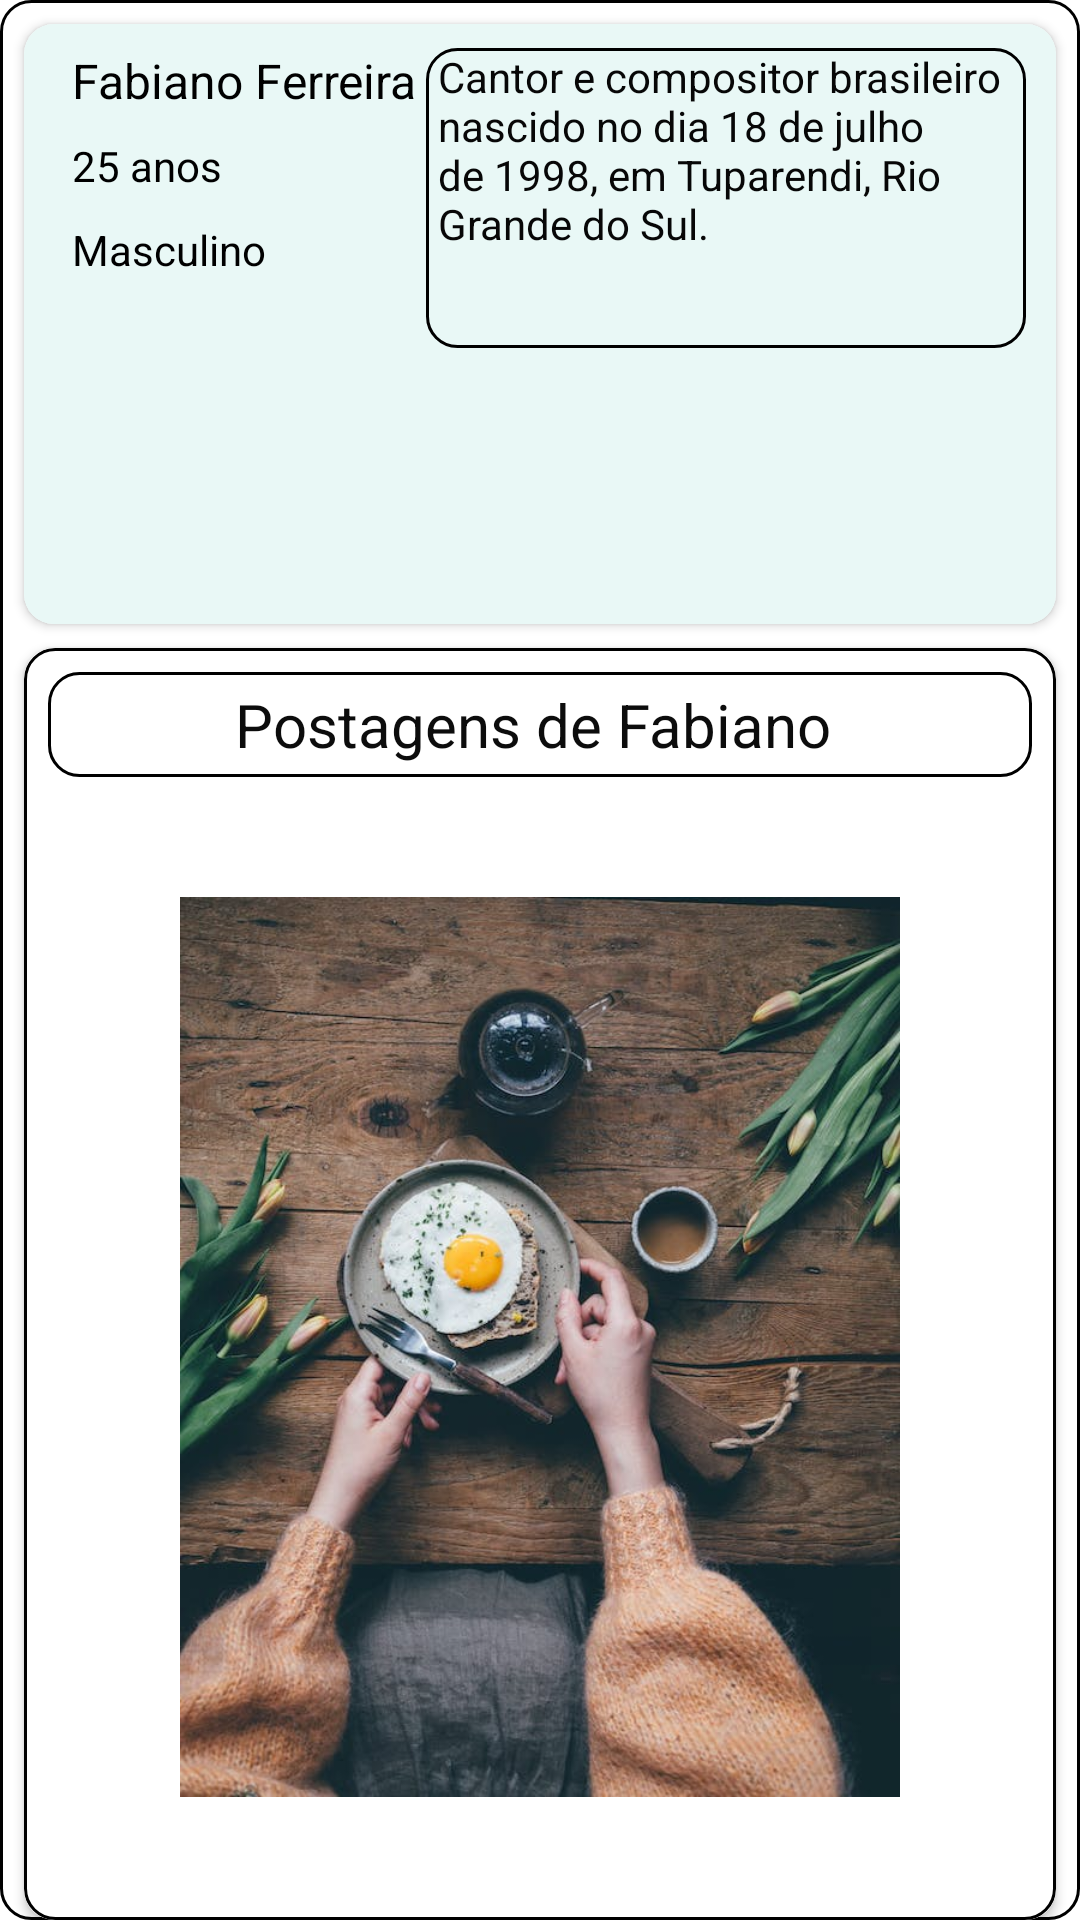

Android layout source for this screen:
<!-- AndroidManifest.xml: application theme Theme.TestePI -->
<!-- res/layout/fragment_profile.xml -->
<?xml version="1.0" encoding="utf-8"?>
<androidx.constraintlayout.widget.ConstraintLayout xmlns:android="http://schemas.android.com/apk/res/android"
    xmlns:app="http://schemas.android.com/apk/res-auto"
    xmlns:tools="http://schemas.android.com/tools"
    android:layout_width="match_parent"
    android:layout_height="match_parent"
    android:background="@drawable/custom_input"
    tools:context=".ProfileFragment">

    <androidx.cardview.widget.CardView
        android:id="@+id/cardView"
        android:layout_width="match_parent"
        android:layout_height="200dp"
        android:layout_marginStart="8dp"
        android:layout_marginTop="8dp"
        android:layout_marginEnd="8dp"
        android:background="@color/black"
        app:cardCornerRadius="10dp"
        app:layout_constraintEnd_toEndOf="parent"
        app:layout_constraintStart_toStartOf="parent"
        app:layout_constraintTop_toTopOf="parent">

        <androidx.constraintlayout.widget.ConstraintLayout
            android:layout_width="match_parent"
            android:layout_height="match_parent"
            android:background="#E9F8F6">

            <TextView
                android:id="@+id/descricaoProfile"
                android:layout_width="200dp"
                android:layout_height="100dp"
                android:layout_marginStart="8dp"
                android:layout_marginTop="8dp"
                android:background="@drawable/custom_input"
                android:paddingStart="4dp"
                android:paddingEnd="4dp"
                android:text="Cantor e compositor brasileiro nascido no dia 18 de julho de 1998, em Tuparendi, Rio Grande do Sul."
                android:textColor="#070707"
                android:visibility="visible"
                app:layout_constraintEnd_toEndOf="parent"
                app:layout_constraintStart_toEndOf="@+id/viewIdade"
                app:layout_constraintTop_toTopOf="parent" />

            <TextView
                android:id="@+id/viewIdade"
                android:layout_width="100dp"
                android:layout_height="20dp"
                android:layout_marginStart="16dp"
                android:layout_marginTop="8dp"
                android:hint="@string/idade"
                android:text="25 anos"
                android:textColor="@color/black"
                android:textColorHint="@color/black"
                android:visibility="visible"
                app:layout_constraintStart_toStartOf="parent"
                app:layout_constraintTop_toBottomOf="@+id/profileName" />

            <TextView
                android:id="@+id/profileName"
                android:layout_width="wrap_content"
                android:layout_height="wrap_content"
                android:layout_marginStart="16dp"
                android:layout_marginTop="8dp"
                android:text="@string/profile_name"
                android:textColor="@color/black"
                android:textSize="16sp"
                android:visibility="visible"
                app:layout_constraintStart_toStartOf="parent"
                app:layout_constraintTop_toTopOf="parent" />

            <TextView
                android:id="@+id/viewGenero"
                android:layout_width="100dp"
                android:layout_height="20dp"
                android:layout_marginStart="16dp"
                android:layout_marginTop="8dp"
                android:hint="@string/genero"
                android:text="Masculino"
                android:textColor="#000000"
                android:textColorHint="@color/black"
                android:visibility="visible"
                app:layout_constraintStart_toStartOf="parent"
                app:layout_constraintTop_toBottomOf="@+id/viewIdade" />
        </androidx.constraintlayout.widget.ConstraintLayout>

    </androidx.cardview.widget.CardView>

    <androidx.cardview.widget.CardView

        android:layout_width="match_parent"
        android:layout_height="0dp"
        android:layout_marginStart="8dp"
        android:layout_marginTop="8dp"
        android:layout_marginEnd="8dp"
        app:cardCornerRadius="10dp"
        app:layout_constraintBottom_toBottomOf="parent"
        app:layout_constraintEnd_toEndOf="parent"
        app:layout_constraintStart_toStartOf="parent"
        app:layout_constraintTop_toBottomOf="@+id/cardView">

        <androidx.constraintlayout.widget.ConstraintLayout
            android:layout_width="match_parent"
            android:layout_height="match_parent"
            android:background="@drawable/custom_input">

            <TextView
                android:id="@+id/textView4"
                android:layout_width="0dp"
                android:layout_height="wrap_content"
                android:layout_marginStart="8dp"
                android:layout_marginTop="8dp"
                android:layout_marginEnd="8dp"
                android:background="@drawable/custom_input"
                android:gravity="center"
                android:padding="4dp"
                android:text="Postagens de Fabiano "
                android:textColor="#0C0C0C"
                android:textSize="20sp"
                app:layout_constraintEnd_toEndOf="parent"
                app:layout_constraintStart_toStartOf="parent"
                app:layout_constraintTop_toTopOf="parent" />

            <ImageView
                android:id="@+id/imageView2"
                android:layout_width="300dp"
                android:layout_height="300dp"
                android:layout_marginTop="40dp"
                android:src="@drawable/img_2"
                app:layout_constraintEnd_toEndOf="parent"
                app:layout_constraintStart_toStartOf="parent"
                app:layout_constraintTop_toBottomOf="@+id/textView4" />

        </androidx.constraintlayout.widget.ConstraintLayout>

    </androidx.cardview.widget.CardView>

</androidx.constraintlayout.widget.ConstraintLayout>
<!-- resources referenced by this layout -->
<resources>
  <!-- drawable custom_input (drawable) -->
  <?xml version="1.0" encoding="utf-8"?>
  <selector xmlns:android="http://schemas.android.com/apk/res/android">
      <item android:state_enabled="true" android:state_focused="true">
          <shape android:shape="rectangle">
              <solid android:color="#001219"/>
              <corners android:radius="10dp"/>
              <stroke android:color="@color/blue" android:width="1dp"/>
          </shape>
      </item>
      <item android:state_enabled="true">
          <shape android:shape="rectangle">
              <shape android:color="#001219"/>
              <corners android:radius="10dp"/>
              <stroke android:color="@color/blue" android:width="1dp"/>
          </shape>
      </item>
  </selector>
  <!-- drawable img_2: png bitmap (drawable, 1042143 bytes) -->
  <string name="genero">Gênero:</string>
  <string name="idade">Idade:</string>
  <string name="profile_name">Fabiano Ferreira</string>
  <style name="Theme.TestePI" parent="Theme.MaterialComponents.Light.NoActionBar">
          
          <item name="colorPrimary">@color/blue</item>
          <item name="colorPrimaryVariant">@color/blue_dark</item>
          <item name="colorOnPrimary">@color/black</item>
          
          <item name="colorSecondary">@color/teal_200</item>
          <item name="colorSecondaryVariant">@color/teal_700</item>
          <item name="colorOnSecondary">@color/black</item>
          
          <item name="android:statusBarColor" tools:targetApi="l">?attr/colorPrimaryVariant</item>
          
      </style>
  <!-- not gathered from this repository: default colours our renderer supplied (Android Studio template values) -->
  <color name="teal_200">#FF03DAC5</color>
  <color name="teal_700">#FF018786</color>
  <color name="black">#FF000000</color>
</resources>
